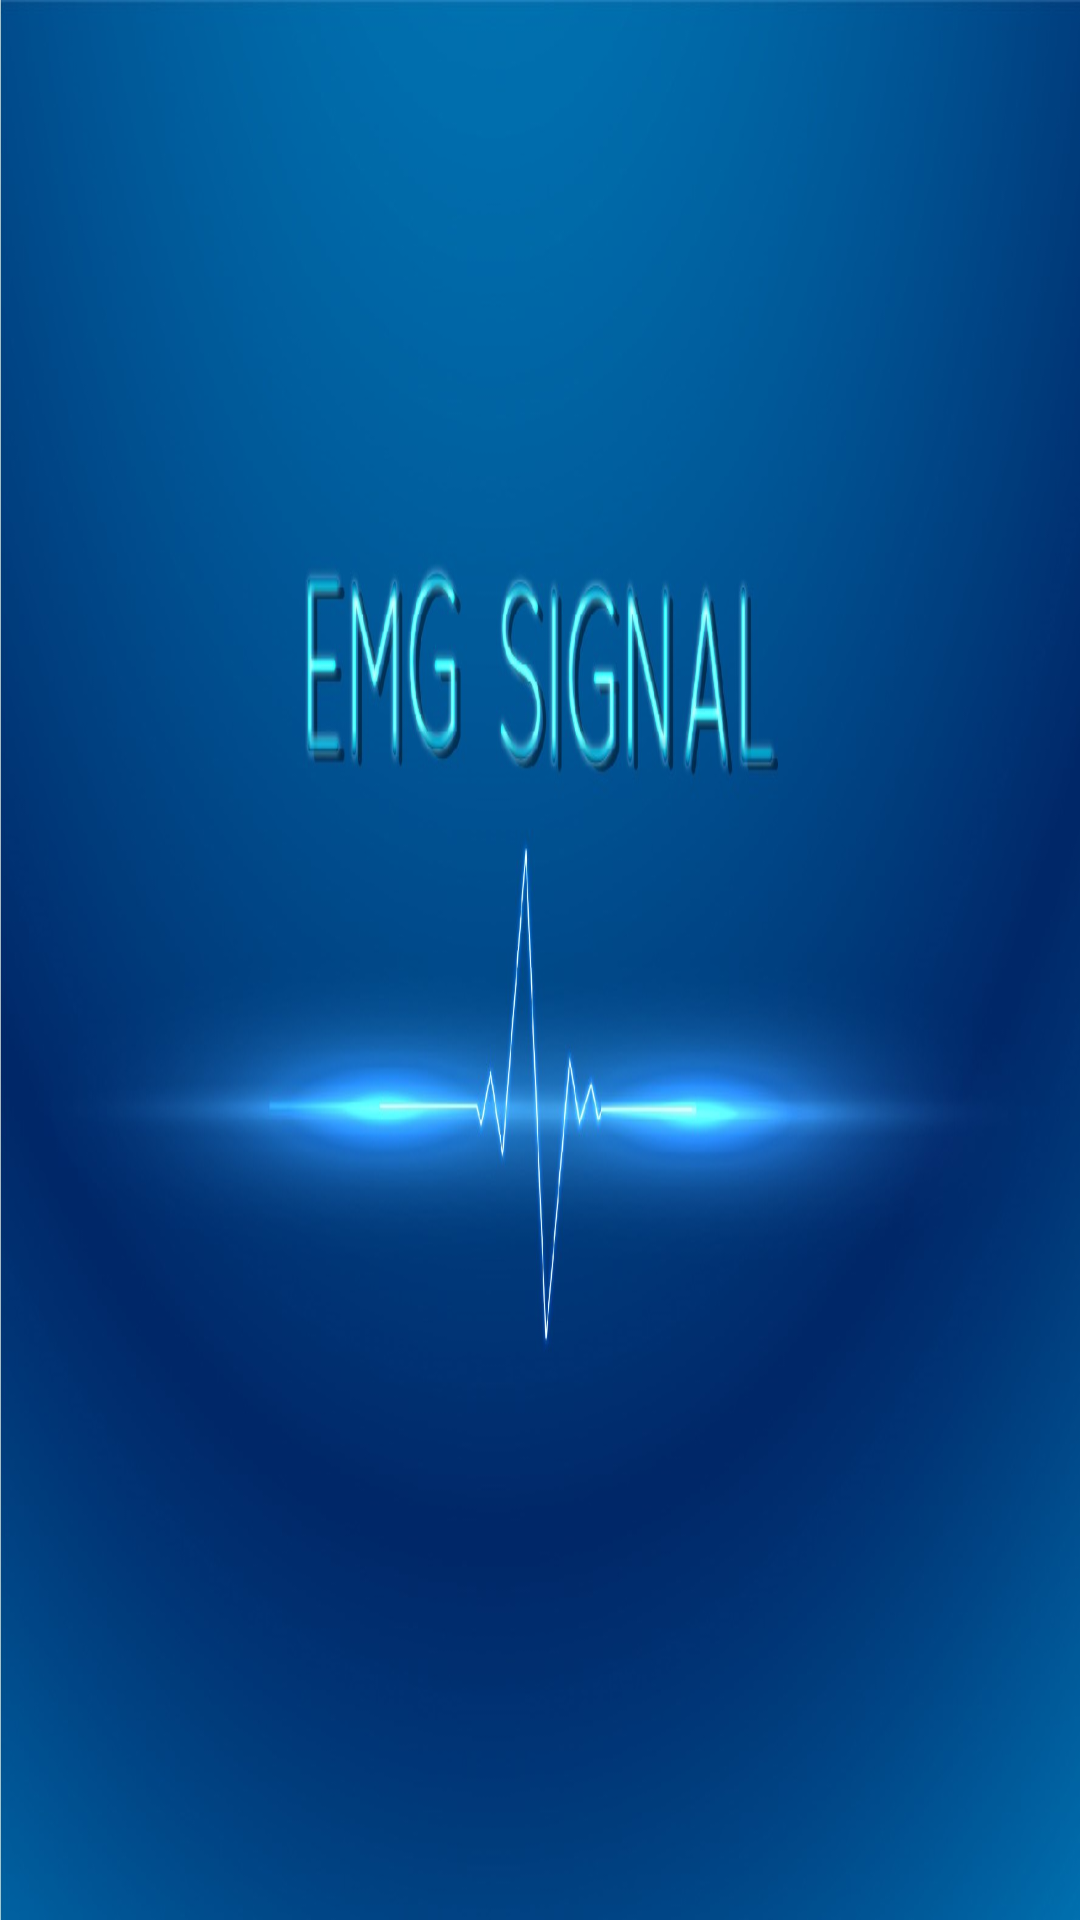

Reconstruct the res/layout file that produces this screen, plus the resources it refers to.
<!-- AndroidManifest.xml: application theme AppTheme.NoActionBar -->
<!-- res/layout/activity_splash_screen.xml -->
<?xml version="1.0" encoding="utf-8"?>
<LinearLayout
    xmlns:android="http://schemas.android.com/apk/res/android" android:layout_width="match_parent"
    android:layout_height="match_parent"
    android:gravity="center"
    android:background="@drawable/splash_screen">

</LinearLayout>
<!-- resources referenced by this layout -->
<resources>
  <!-- drawable splash_screen: jpg bitmap (drawable, 116888 bytes) -->
  <style name="AppTheme.NoActionBar">
          <item name="windowActionBar">false</item>
          <item name="windowNoTitle">true</item>
      </style>
</resources>
